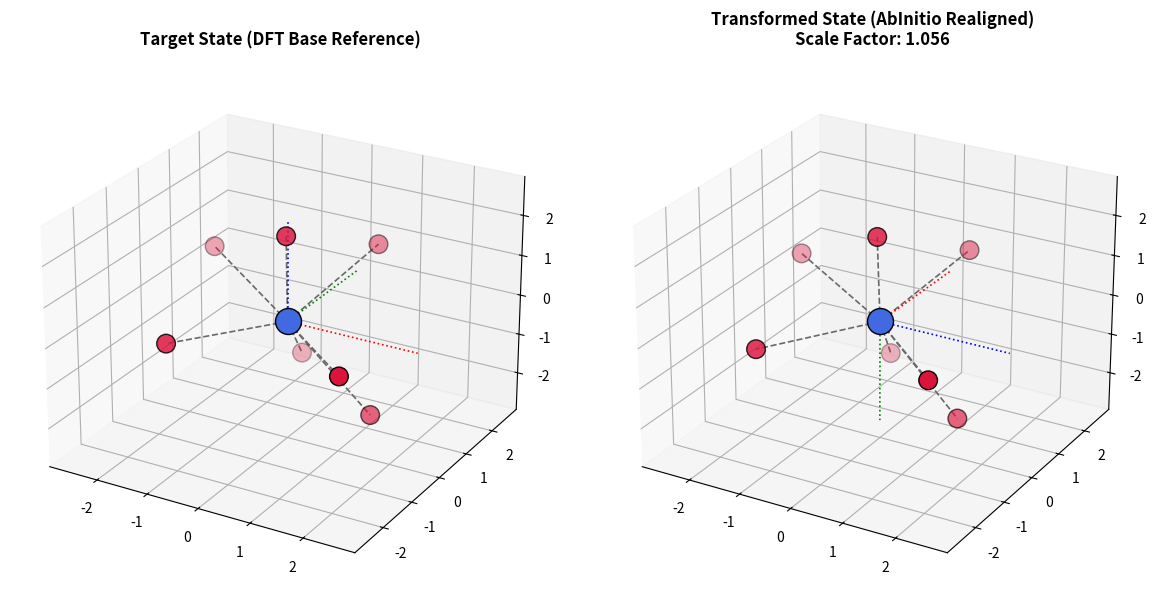

Write Python code to recreate this figure.
# import numpy as np
# import matplotlib.pyplot as plt
# from scipy.spatial.transform import Rotation as R
# import itertools

# DFT = np.array([
#     [0.0, 0.0, 0.0],  # Central atom of site 2 (7CN)
#     [-1.0131, -2.2602, 0.3636],  
#     [1.9789, -1.7604, 0.2523],  
#     [-0.5786, 1.5160, -1.8075],
#     [1.6785, -0.1097, -1.7481],
#     [-2.0943, 1.0693, 0.7176],
#     [0.6929, 1.9511, 1.1332],
#     [0.2889, -0.5455, 2.4595]   
# ])

# AbInitio = np.array([
#     [0.0000000,    0.0000000,     0.0000000],
#     [1.8252572,      -0.9476610,       0.6337145],
#     [0.8573055,      -0.5780060,      -2.0108249],
#     [-0.1676709,       1.7138550,      1.5355390],
#     [1.4434827,       1.7407391,    -0.6337145],
#     [-2.1623351,      -0.2016300,     -0.9871322],
#     [-0.5494454,      -2.3187451,       0.2681100],
#     [-1.7668530,      -0.2016300,       1.8889568]
# ])


# def plot_rotation_comparison(atoms_initial, euler_angles, seq, degrees=True, dataset_name="Dataset"):
#     """
#     Plots a 1x2 side-by-side comparison tracking both standard orthogonal axes 
#     AND custom non-orthogonal lattice axes simultaneously through an Euler rotation.
#     """
#     # 1. Compute Rotation Transformation
#     rotation = R.from_euler(seq, euler_angles, degrees=degrees)
#     rotation_matrix = rotation.as_matrix()
#     print("Rotation Matrix:\n", rotation_matrix)

#     # Calculate target state atom coordinates
#     atoms_rotated = atoms_initial @ rotation_matrix.T

#     # 2. Define Standard Orthogonal Reference Axes (Length 2.5)
#     std_axis_length = 2.5
#     #std_axes_initial = np.array([[0,1,0],[0,0,1],[1,0,0]]) * std_axis_length #yzx to match abc
#     std_axes_initial = np.eye(3)*std_axis_length
#     std_axes_rotated = std_axes_initial @ rotation_matrix.T

#     # 3. Define Custom Non-Orthogonal Lattice Vectors
#     # From DFT
#     axis_a = np.array([0.0, 10.4904, 0.0])  
#     axis_a = 2* axis_a / np.linalg.norm(axis_a)
#     axis_b = np.array([0.0, 0.0, 13.4647])  
#     axis_b = 2* axis_b / np.linalg.norm(axis_b)
#     axis_c = np.array([12.3016, -2.7351, 0.0])  
#     axis_c = 2* axis_c / np.linalg.norm(axis_c)
    
#     lattice_initial = np.array([axis_a, axis_b, axis_c])
#     lattice_rotated = lattice_initial @ rotation_matrix.T

#     # 4. Setup Side-by-Side 3D Figure Layout
#     fig = plt.figure(figsize=(10, 6))

#     # Pass data cleanly to the multi-pane grid configuration loop
#     subplots_config = [
#         (1, atoms_initial, std_axes_initial, lattice_initial, f"Before Rotation ({dataset_name} Original)"),
#         (2, atoms_rotated, std_axes_rotated, lattice_rotated, f"After Rotation ({seq.upper()} Angles: {euler_angles}°)")
#     ]

#     # Style definitions
#     colors = ['r', 'g', 'b']
#     colors2 = [ 'lightgreen', 'lightblue','pink']
#     custom_labels = ['a~D2', 'b=z', 'c~D1']
#     std_labels = ['Local X (D1)', 'Local Y (D2)', 'Local Z (b)']

#     # Boundary tracking calculation
#     max_val = max(np.max(np.abs(atoms_initial)), np.max(np.abs(atoms_rotated)), 
#                   np.max(np.abs(lattice_initial)), std_axis_length) + 0.5

#     for subplot_idx, atom_coords, normal_coords, custom_coords, title in subplots_config:
#         ax = fig.add_subplot(1, 2, subplot_idx, projection='3d')
#         ax.view_init(elev=25, azim=-60)
        
#         # --- THE FIX: Extract only the 1D position vector of the first item [0.0, 0.0, 0.0] ---
#         central_atom = atom_coords[0] 

#         # Draw structural bonds linking center node to outer ligands
#         for i in range(1, len(atom_coords)):
#             ax.plot(
#                 [central_atom[0], atom_coords[i, 0]],
#                 [central_atom[1], atom_coords[i, 1]],
#                 [central_atom[2], atom_coords[i, 2]],
#                 color='dimgray', linestyle='--', linewidth=1.2, zorder=3
#             )

#         # ---- DRAW SYSTEM 1: Normal Orthogonal Reference Axes (Thin Dotted Lines) ----
#         for i in range(3):
#             ax.plot([0, normal_coords[i, 0]], [0, normal_coords[i, 1]], [0, normal_coords[i, 2]], 
#                     color=colors[i], lw=1.2, linestyle=':', alpha=0.7)
#             ax.text(normal_coords[i, 0] * 1.05, normal_coords[i, 1] * 1.05, normal_coords[i, 2] * 1.05, 
#                     std_labels[i], color=colors[i], fontsize=8, alpha=0.7)

#         # ---- DRAW SYSTEM 2: Your Custom Lattice Vectors (Thick Solid Lines) ----
#         for i in range(3):
#             ax.plot([0, custom_coords[i, 0]], [0, custom_coords[i, 1]], [0, custom_coords[i, 2]], 
#                     color=colors2[i], lw=3.0, zorder=4)
#             ax.text(custom_coords[i, 0] * 1.12, custom_coords[i, 1] * 1.12, custom_coords[i, 2] * 1.12, 
#                     custom_labels[i], color=colors2[i], fontsize=11, weight='bold')

#         # Draw primary central core atom node
#         ax.scatter(central_atom[0], central_atom[1], central_atom[2], color='royalblue', s=350, edgecolor='black', zorder=5, label='Center')

#         # Draw dynamic structural ligand points
#         ax.scatter(atom_coords[1:, 0], atom_coords[1:, 1], atom_coords[1:, 2], color='crimson', s=180, edgecolor='black', zorder=5, label='Ligands')

#         # Formatting configurations
#         ax.set_xlim([-max_val, max_val])
#         ax.set_ylim([-max_val, max_val])
#         ax.set_zlim([-max_val, max_val])
#         ax.set_xlabel('Global X')
#         ax.set_ylabel('Global Y')
#         ax.set_zlabel('Global Z')
#         ax.set_title(title, fontsize=13, weight='bold', pad=15)
#         ax.grid(True)
        
#         if subplot_idx == 1:
#             ax.legend(loc='upper left')

#     plt.tight_layout()


# def get_optimal_rotation_with_mapping(matrix_A, matrix_B, convention='zyx'):
#     """
#     Permutes ligand coordinates to find the true structural matching sequence,
#     then evaluates the proper SVD Kabsch rotation matrix and Euler angles.
#     """
#     best_rmse = float('inf')
#     best_permutation = None
#     best_R = None
    
#     # Keep central atom fixed at index 0, permute the 7 ligands (indices 1 to 7)
#     num_ligands = len(matrix_A) - 1
#     for perm in itertools.permutations(range(1, num_ligands + 1)):
#         test_indices = [0] + list(perm)
#         A_permuted = matrix_A[test_indices]

#         #print(A_permuted)
        
#         # Core Kabsch SVD Routine
#         H = A_permuted.T @ matrix_B
#         U, S, Vt = np.linalg.svd(H)
        
#         # Proper right-handed system determinant alignment
#         d = np.linalg.det(Vt.T @ U.T)
#         F = np.diag([1.0, 1.0, np.sign(d)])
        
#         R_candidate = Vt.T @ F @ U.T
        
#         # Calculate alignment accuracy score
#         rmse = np.sqrt(np.mean((A_permuted @ R_candidate.T - matrix_B) ** 2))
        
#         if rmse < best_rmse:
#             best_rmse = rmse
#             best_permutation = test_indices
#             best_R = R_candidate

#     # Convert best-fit orientation matrix directly to sequence Euler angles
#     euler_angles = R.from_matrix(best_R).as_euler(convention, degrees=True)
    
#     return best_R, tuple(euler_angles), best_permutation, best_rmse

# # Execute Alignment Mapping Execution
# rot_matrix, calculated_angles, correct_mapping, final_rmse = get_optimal_rotation_with_mapping(AbInitio, DFT, convention='zyx')

# print("--- ALIGNMENT ANALYSIS COMPLETE ---")
# print(f"Optimal Permutation Index Order: {correct_mapping}")
# print(f"Structural Coordination RMS Error: {final_rmse:.4f} Å\n")
# print("Corrected Rotation Matrix:")
# print(rot_matrix)
# print("\nTrue Euler Angles Required (ZYX):")
# print(f"Angle 1 (Z): {calculated_angles[0]:.2f}°")
# print(f"Angle 2 (Y): {calculated_angles[1]:.2f}°")
# print(f"Angle 3 (X): {calculated_angles[2]:.2f}°")


# # --- Execute Comparison ---
# plot_rotation_comparison(atoms_initial=DFT, euler_angles=[0, 0, 0], seq='zyx', dataset_name="DFT")

# plot_rotation_comparison(atoms_initial=AbInitio, euler_angles=[6.82, -29.56, -83.41], seq='zyx', dataset_name="AbInitio")

# plt.show(block=True)

import numpy as np
import matplotlib.pyplot as plt
from scipy.spatial.transform import Rotation as R
import itertools

DFT = np.array([
    [0.0, 0.0, 0.0],
    [-1.0131, -2.2602,  0.3636],
    [ 1.9789, -1.7604,  0.2523],
    [-0.5786,  1.5160, -1.8075],
    [ 1.6785, -0.1097, -1.7481],
    [-2.0943,  1.0693,  0.7176],
    [ 0.6929,  1.9511,  1.1332],
    [ 0.2889, -0.5455,  2.4595]
])

AbInitio = np.array([
    [ 0.0000000,  0.0000000,  0.0000000],
    [ 1.8252572, -0.9476610,  0.6337145],
    [ 0.8573055, -0.5780060, -2.0108249],
    [-0.1676709,  1.7138550,  1.5355390],
    [ 1.4434827,  1.7407391, -0.6337145],
    [-2.1623351, -0.2016300, -0.9871322],
    [-0.5494454, -2.3187451,  0.2681100],
    [-1.7668530, -0.2016300,  1.8889568]
])

def get_complete_alignment(matrix_A, matrix_B, convention='zyx'):
    """
    Finds the optimal permutation, scale factor, and transformation matrix 
    (allowing reflection if systems have inverted handness definitions).
    """
    best_rmse = float('inf')
    best_permutation = None
    best_M = None
    best_scale = 1.0
    
    num_ligands = len(matrix_A) - 1
    
    # Track permutations for ligands 1-7
    for perm in itertools.permutations(range(1, num_ligands + 1)):
        test_indices = [0] + list(perm)
        A_permuted = matrix_A[test_indices]
        
        # Calculate optimal scale adjustment factor
        norm_A = np.linalg.norm(A_permuted)
        norm_B = np.linalg.norm(matrix_B)
        scale = norm_B / norm_A
        
        # SVD without forcing det(R) = 1 to check for chirality inversion
        H = (A_permuted * scale).T @ matrix_B
        U, S, Vt = np.linalg.svd(H)
        
        # Look for full structural transformation matrix
        M_candidate = Vt.T @ U.T
        
        rmse = np.sqrt(np.mean(((A_permuted * scale) @ M_candidate.T - matrix_B) ** 2))
        
        if rmse < best_rmse:
            best_rmse = rmse
            best_permutation = test_indices
            best_M = M_candidate
            best_scale = scale

    # Check if a reflection inversion is present
    has_reflection = np.linalg.det(best_M) < 0
    
    # Clean the matrix to a proper rotation matrix for Euler calculation if inverted
    if has_reflection:
        # Deconstruct reflection component to extract the underlying rotation core
        U, S, Vt = np.linalg.svd(best_M)
        R_clean = Vt.T @ np.diag([1.0, 1.0, -1.0]) @ U.T
    else:
        R_clean = best_M

    euler_angles = R.from_matrix(R_clean).as_euler(convention, degrees=True)
    return best_M, best_scale, tuple(euler_angles), best_permutation, best_rmse, has_reflection

def plot_final_comparison(atoms_ref, atoms_to_rotate, M, scale, mapping):
    """ Plots side by side to visually verify matches """
    atoms_to_rotate_sorted = atoms_to_rotate[mapping]
    
    # Apply full affine scale + transformation matrix 
    atoms_transformed = (atoms_to_rotate_sorted * scale) @ M.T
    
    std_axis_length = 2.5
    std_axes_initial = np.eye(3) * std_axis_length
    std_axes_rotated = std_axes_initial @ M.T
    
    fig = plt.figure(figsize=(12, 6))
    subplots_data = [
        (1, atoms_ref, std_axes_initial, "Target State (DFT Base Reference)"),
        (2, atoms_transformed, std_axes_rotated, f"Transformed State (AbInitio Realigned)\nScale Factor: {scale:.3f}")
    ]
    
    max_val = max(np.max(np.abs(atoms_ref)), np.max(np.abs(atoms_transformed))) + 0.5
    
    for subplot_idx, coords, normal_axes, title in subplots_data:
        ax = fig.add_subplot(1, 2, subplot_idx, projection='3d')
        ax.view_init(elev=25, azim=-60)
        
        central_atom = coords[0]
        for i in range(1, len(coords)):
            ax.plot([central_atom[0], coords[i, 0]], [central_atom[1], coords[i, 1]], [central_atom[2], coords[i, 2]],
                    color='dimgray', linestyle='--', linewidth=1.2)
            
        colors = ['r', 'g', 'b']
        for i in range(3):
            ax.plot([0, normal_axes[i, 0]], [0, normal_axes[i, 1]], [0, normal_axes[i, 2]], color=colors[i], lw=1.2, linestyle=':')
            
        ax.scatter(central_atom[0], central_atom[1], central_atom[2], color='royalblue', s=350, edgecolor='black', zorder=5)
        ax.scatter(coords[1:, 0], coords[1:, 1], coords[1:, 2], color='crimson', s=180, edgecolor='black', zorder=5)
        
        ax.set_xlim([-max_val, max_val])
        ax.set_ylim([-max_val, max_val])
        ax.set_zlim([-max_val, max_val])
        ax.set_title(title, fontsize=12, weight='bold', pad=10)
        ax.grid(True)
    plt.tight_layout()

# Execution Block

convention = 'zyz'

M, scale, calculated_angles, correct_mapping, final_rmse, inverted = get_complete_alignment(AbInitio, DFT, convention)

print("--- GEOMETRIC DIAGNOSTIC COMPLETE ---")
print(f"Chirality/Inversion Inconsistency Found: {inverted}")
print(f"True Radial Scaling Correction: {scale:.4f}")
print(f"Residual Alignment RMS Error: {final_rmse:.4f} Å")
print(f"Mapping Sequence Array: {correct_mapping}")
print(AbInitio[correct_mapping])
print(f"Extracted Euler Rotation Matrix and Angles ({convention}):")
print(M)
print(f"gamma: {calculated_angles[0]:.2f}°, beta: {calculated_angles[1]:.2f}°, alpha: {calculated_angles[2]:.2f}°")
print('\n(AbInitio*scale @ rotation_matrix.Transpose)[permuted] gives:')
print((AbInitio*scale@M.T)[correct_mapping])
print('DFT:')
print(DFT)

plot_final_comparison(DFT, AbInitio, M, scale, correct_mapping)
plt.show()
